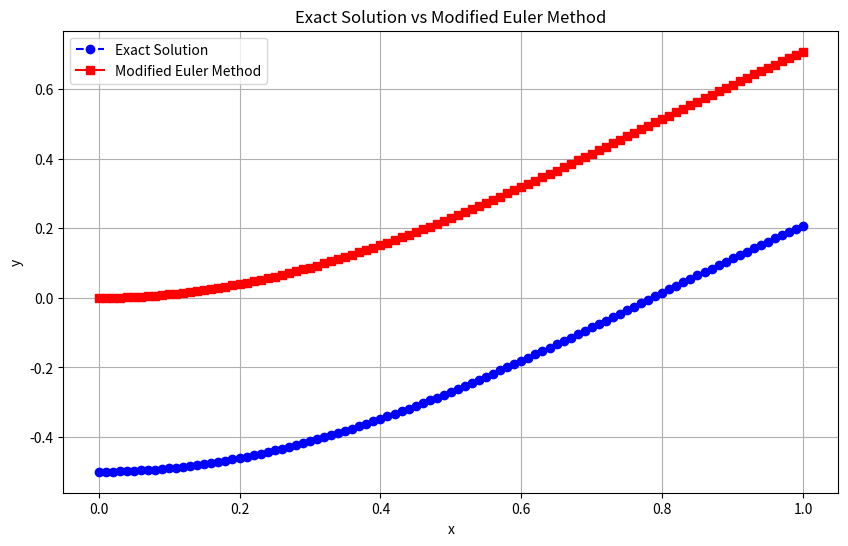

Recreate this plot in Python.
import numpy as np
import matplotlib.pyplot as plt

# Function to implement Modified Euler Method
def modified_euler(y0, x0, xEnd, h, f):
    y = y0
    x = x0
    xs = [x]
    ys = [y]

    while x < xEnd:
        k1 = f(x, y)
        k2 = f(x + h, y + h * k1)
        
        y = y + (h / 2) * (k1 + k2)
        x = x + h

        xs.append(x)
        ys.append(y)
    
    return np.array(xs), np.array(ys)

# Exact solution for comparison
def exact_solution(x, C):
    return (-1/2) * np.cos(2 * x) + C  # C is the constant of integration, in this case 0

# Parameters
y0 = 0.0    # Initial condition y(0)
x0 = 0.0    # Start value of x
xEnd = 1.0  # End value of x
h = 0.01     # Step size

# Differential equation function
def f(x, y):
    return np.sin(2 * x)

# Compute Modified Euler Method
xs, ys_mod_euler = modified_euler(y0, x0, xEnd, h, f)

# Compute exact solution for comparison
C = y0  # Constant of integration determined by initial condition
ys_exact = exact_solution(xs, C)

# Plotting
plt.figure(figsize=(10, 6))
plt.plot(xs, ys_exact, label='Exact Solution', color='blue', linestyle='--', marker='o')
plt.plot(xs, ys_mod_euler, label='Modified Euler Method', color='red', marker='s')
plt.title('Exact Solution vs Modified Euler Method')
plt.xlabel('x')
plt.ylabel('y')
plt.legend()
plt.grid(True)
plt.show()
